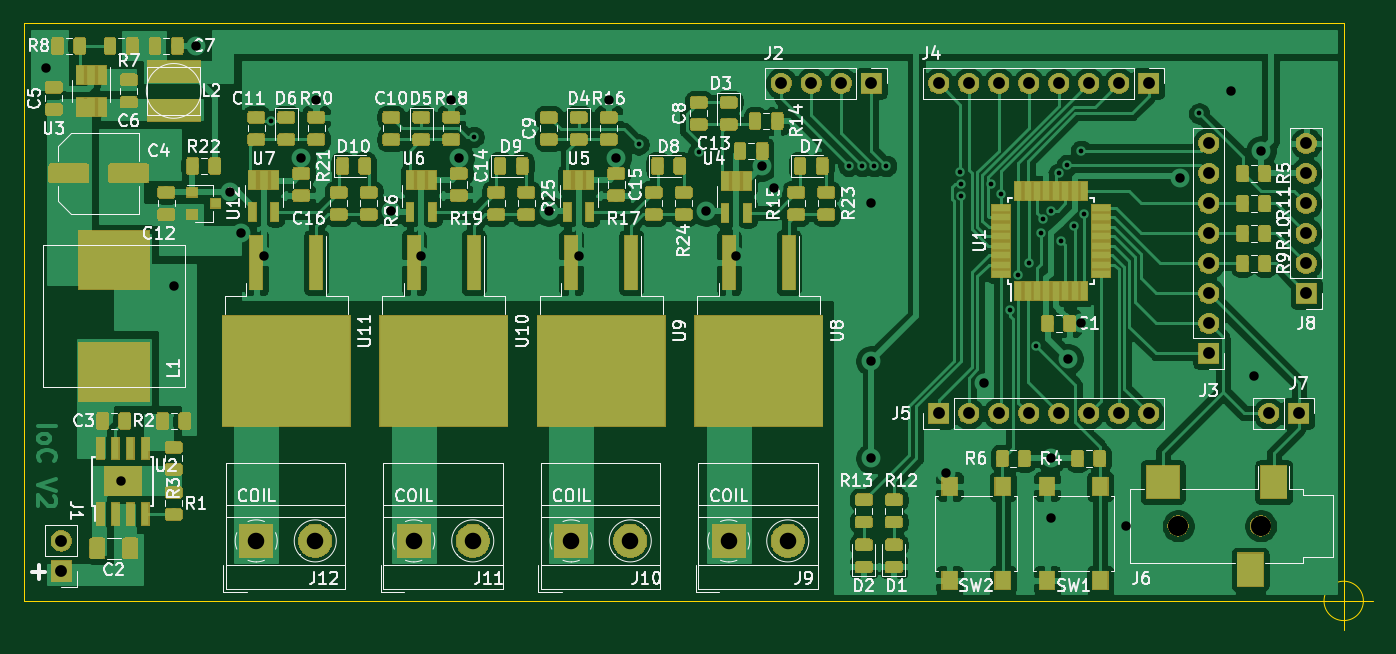
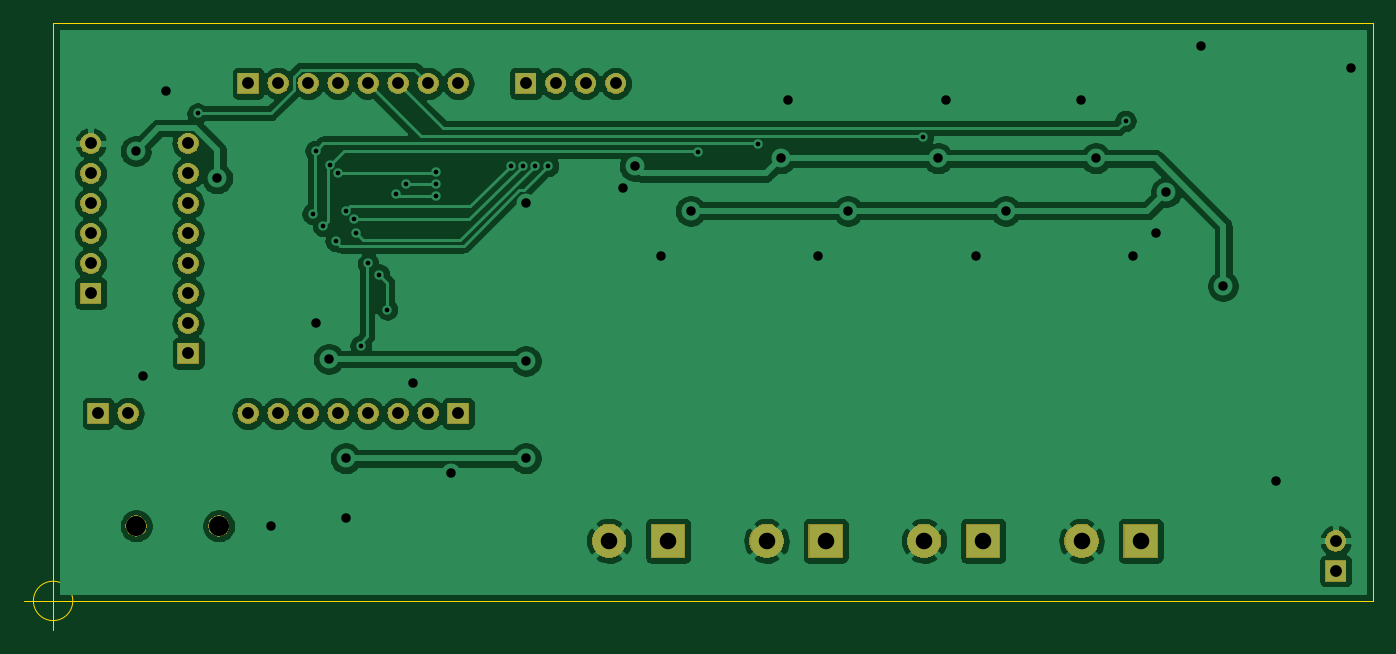
Circuit board: 9 layer files. Board 114.3 x 51.4 mm.
- bottom_copper: pinballControlUnit-B_Cu.gbr (109677 bytes)
- bottom_mask: pinballControlUnit-B_Mask.gbr (45143 bytes)
- bottom_silk: pinballControlUnit-B_SilkS.gbr (531 bytes)
- outline: pinballControlUnit-Edge_Cuts.gbr (925 bytes)
- top_copper: pinballControlUnit-F_Cu.gbr (377073 bytes)
- top_mask: pinballControlUnit-F_Mask.gbr (151738 bytes)
- top_silk: pinballControlUnit-F_SilkS.gbr (78689 bytes)
- drill: pinballControlUnit-NPTH.drl (361 bytes)
- drill: pinballControlUnit-PTH.drl (1806 bytes)

=== bottom_copper: pinballControlUnit-B_Cu.gbr (109677 bytes, source omitted) ===
=== bottom_mask: pinballControlUnit-B_Mask.gbr (45143 bytes, source omitted) ===
=== bottom_silk: pinballControlUnit-B_SilkS.gbr ===
G04 #@! TF.GenerationSoftware,KiCad,Pcbnew,(5.1.0-rc1-103-gc65c7d3de)*
G04 #@! TF.CreationDate,2019-09-26T12:21:13+02:00
G04 #@! TF.ProjectId,pinballControlUnit,70696e62-616c-46c4-936f-6e74726f6c55,2*
G04 #@! TF.SameCoordinates,Original*
G04 #@! TF.FileFunction,Legend,Bot*
G04 #@! TF.FilePolarity,Positive*
%FSLAX46Y46*%
G04 Gerber Fmt 4.6, Leading zero omitted, Abs format (unit mm)*
G04 Created by KiCad (PCBNEW (5.1.0-rc1-103-gc65c7d3de)) date 2019-09-26 12:21:13*
%MOMM*%
%LPD*%
G04 APERTURE LIST*
G04 APERTURE END LIST*
M02*

=== outline: pinballControlUnit-Edge_Cuts.gbr ===
G04 #@! TF.GenerationSoftware,KiCad,Pcbnew,(5.1.0-rc1-103-gc65c7d3de)*
G04 #@! TF.CreationDate,2019-09-26T12:21:13+02:00
G04 #@! TF.ProjectId,pinballControlUnit,70696e62-616c-46c4-936f-6e74726f6c55,2*
G04 #@! TF.SameCoordinates,Original*
G04 #@! TF.FileFunction,Profile,NP*
%FSLAX46Y46*%
G04 Gerber Fmt 4.6, Leading zero omitted, Abs format (unit mm)*
G04 Created by KiCad (PCBNEW (5.1.0-rc1-103-gc65c7d3de)) date 2019-09-26 12:21:13*
%MOMM*%
%LPD*%
G04 APERTURE LIST*
%ADD10C,0.050000*%
%ADD11C,0.100000*%
G04 APERTURE END LIST*
D10*
X130571666Y-110490000D02*
G75*
G03X130571666Y-110490000I-1666666J0D01*
G01*
X126405000Y-110490000D02*
X131405000Y-110490000D01*
X128905000Y-107990000D02*
X128905000Y-112990000D01*
D11*
X128905000Y-61595000D02*
X17145000Y-61595000D01*
X17145000Y-61595000D02*
X17145000Y-110490000D01*
X17145000Y-110490000D02*
X128905000Y-110490000D01*
X128905000Y-61595000D02*
X128905000Y-110490000D01*
M02*

=== top_copper: pinballControlUnit-F_Cu.gbr (377073 bytes, source omitted) ===
=== top_mask: pinballControlUnit-F_Mask.gbr (151738 bytes, source omitted) ===
=== top_silk: pinballControlUnit-F_SilkS.gbr (78689 bytes, source omitted) ===
=== drill: pinballControlUnit-NPTH.drl ===
M48
; DRILL file {KiCad (5.1.0-rc1-103-gc65c7d3de)} date 2019 September 26, Thursday 12:22:04
; FORMAT={-:-/ absolute / inch / decimal}
; #@! TF.CreationDate,2019-09-26T12:22:04+02:00
; #@! TF.GenerationSoftware,Kicad,Pcbnew,(5.1.0-rc1-103-gc65c7d3de)
; #@! TF.FileFunction,NonPlated,1,2,NPTH
FMAT,2
INCH
T1C0.0669
%
G90
G05
T1
X4.5228Y-4.1
X4.7984Y-4.1
T0
M30

=== drill: pinballControlUnit-PTH.drl ===
M48
; DRILL file {KiCad (5.1.0-rc1-103-gc65c7d3de)} date 2019 September 26, Thursday 12:22:04
; FORMAT={-:-/ absolute / inch / decimal}
; #@! TF.CreationDate,2019-09-26T12:22:04+02:00
; #@! TF.GenerationSoftware,Kicad,Pcbnew,(5.1.0-rc1-103-gc65c7d3de)
; #@! TF.FileFunction,Plated,1,2,PTH
FMAT,2
INCH
T1C0.0157
T2C0.0315
T3C0.0394
T4C0.0551
%
G90
G05
T1
X1.5Y-2.75
X2.175Y-2.8035
X2.725Y-2.8285
X2.925Y-2.8535
X3.425Y-2.9
X3.47Y-2.9007
X3.5101Y-2.9005
X3.55Y-2.9
X3.7972Y-2.9214
X3.8Y-2.9606
X3.8Y-3.0
X3.8992Y-2.9616
X3.9327Y-2.9923
X3.9612Y-3.379
X3.9878Y-3.2622
X4.025Y-3.225
X4.05Y-3.5
X4.0665Y-3.125
X4.0722Y-3.0778
X4.1Y-3.05
X4.125Y-2.925
X4.1335Y-3.15
X4.1528Y-2.8972
X4.175Y-3.1
X4.2Y-2.85
X4.2102Y-3.0602
X4.5935Y-2.725
T2
X0.75Y-2.575
X1.0Y-3.95
X1.175Y-3.3
X1.25Y-2.5
X1.3642Y-2.9865
X1.4Y-3.125
X1.475Y-3.2
X1.6Y-2.875
X1.65Y-2.6807
X1.9Y-3.05
X2.0Y-3.2
X2.1Y-2.6807
X2.125Y-2.875
X2.425Y-3.05
X2.525Y-3.2
X2.625Y-2.6807
X2.65Y-2.875
X2.95Y-3.05
X3.05Y-3.2
X3.1369Y-2.9005
X3.175Y-2.975
X3.5Y-3.025
X3.5Y-3.55
X3.5Y-3.875
X3.75Y-3.9242
X3.875Y-3.625
X4.1Y-3.875
X4.1Y-4.075
X4.1563Y-3.5437
X4.2Y-3.425
X4.35Y-4.1
X4.5278Y-2.9415
X4.7Y-2.65
X4.775Y-3.6
X4.8Y-2.85
T3
X3.725Y-2.625
X3.825Y-2.625
X3.925Y-2.625
X4.025Y-2.625
X4.125Y-2.625
X4.225Y-2.625
X4.325Y-2.625
X4.425Y-2.625
X3.2Y-2.625
X3.3Y-2.625
X3.4Y-2.625
X3.5Y-2.625
X3.725Y-3.725
X3.825Y-3.725
X3.925Y-3.725
X4.025Y-3.725
X4.125Y-3.725
X4.225Y-3.725
X4.325Y-3.725
X4.425Y-3.725
X4.825Y-3.725
X4.925Y-3.725
X4.95Y-2.825
X4.95Y-2.925
X4.95Y-3.025
X4.95Y-3.125
X4.95Y-3.225
X4.95Y-3.325
X4.625Y-2.825
X4.625Y-2.925
X4.625Y-3.025
X4.625Y-3.125
X4.625Y-3.225
X4.625Y-3.325
X4.625Y-3.425
X4.625Y-3.525
X0.8Y-4.15
X0.8Y-4.25
T4
X3.025Y-4.15
X3.2219Y-4.15
X2.5Y-4.15
X2.6969Y-4.15
X1.975Y-4.15
X2.1719Y-4.15
X1.45Y-4.15
X1.6469Y-4.15
T0
M30

